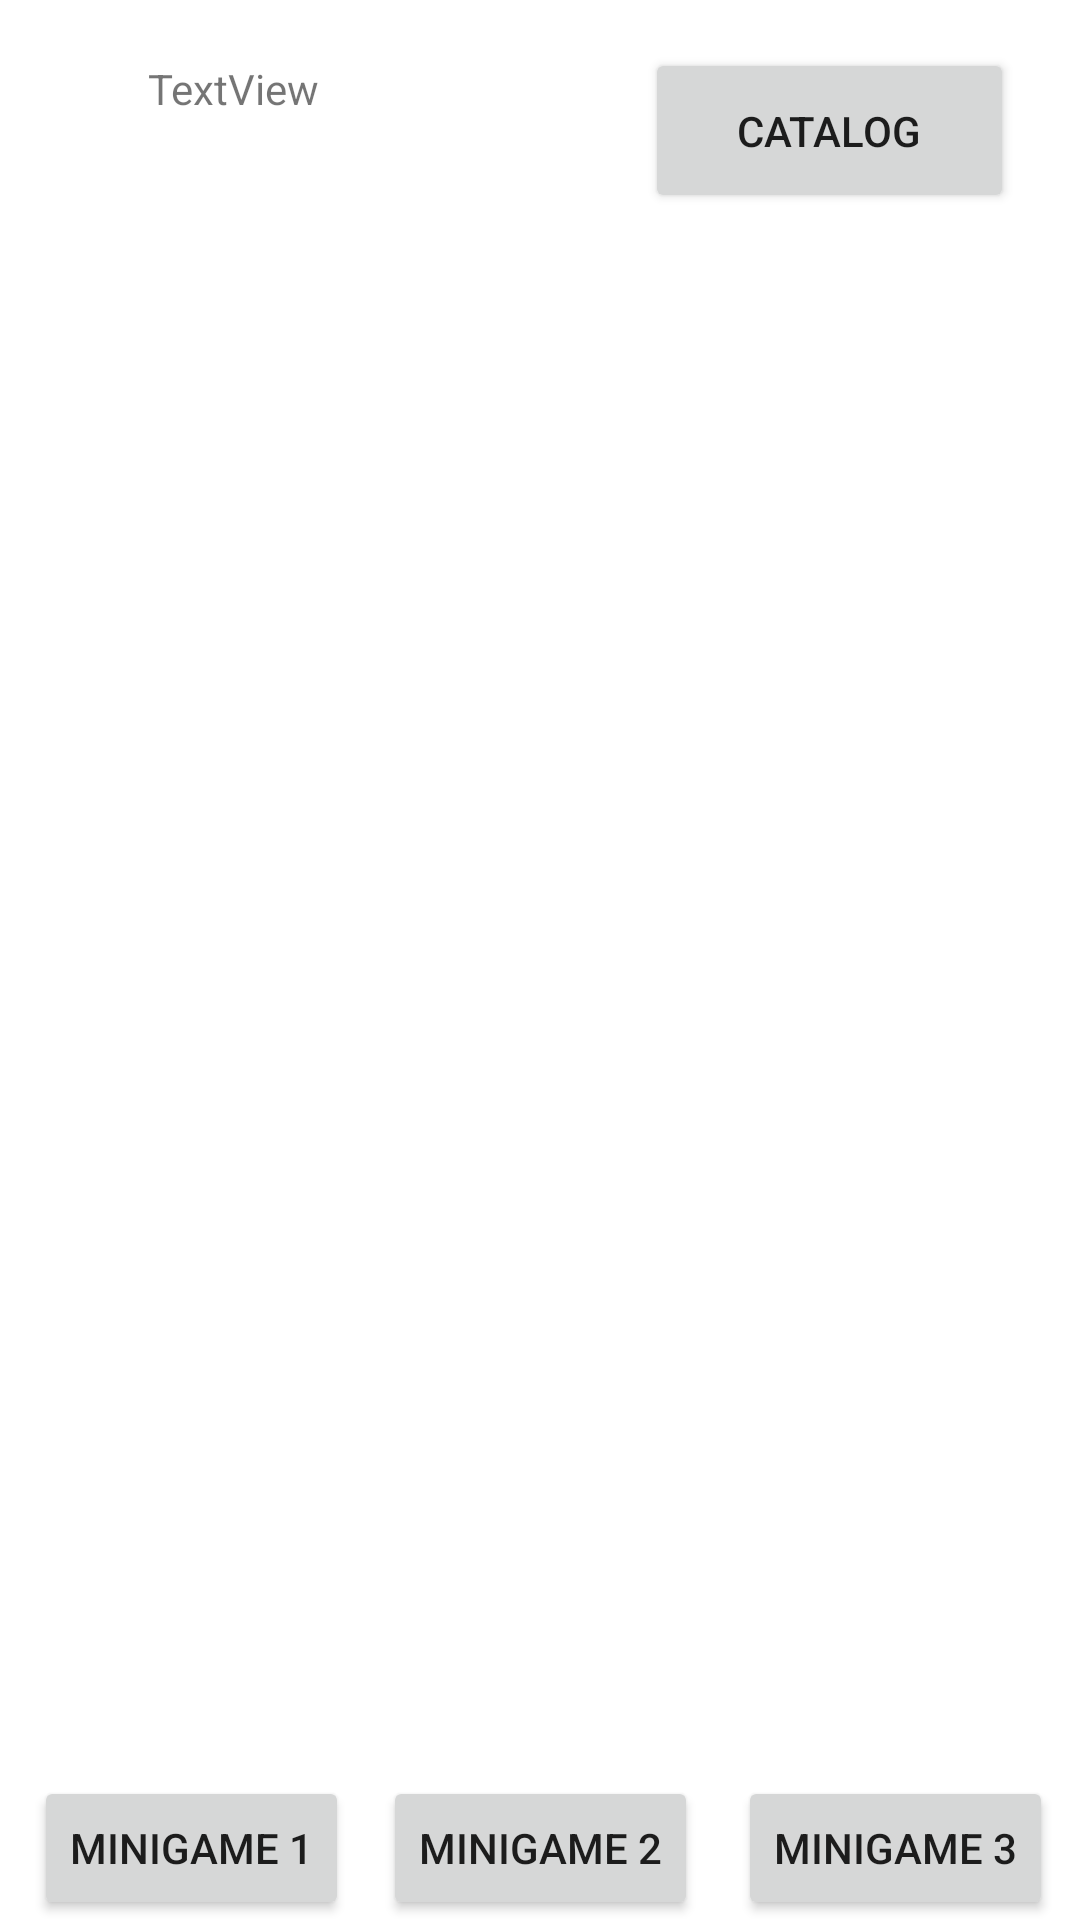

Android layout source for this screen:
<!-- AndroidManifest.xml: application theme Theme.P2Gruppe3 -->
<!-- res/layout/activity_main.xml -->
<?xml version="1.0" encoding="utf-8"?>
<androidx.constraintlayout.widget.ConstraintLayout xmlns:android="http://schemas.android.com/apk/res/android"
    xmlns:app="http://schemas.android.com/apk/res-auto"
    xmlns:tools="http://schemas.android.com/tools"
    android:id="@+id/ConLayout"
    android:layout_width="match_parent"
    android:layout_height="match_parent"
    tools:context=".MainActivity">

    <ImageView
        android:id="@+id/MapImage"
        android:layout_width="2048dp"
        android:layout_height="1360dp"
        android:src="@drawable/landscape_new_zealand_s_shape"
        tools:layout_editor_absoluteX="-353dp"
        tools:layout_editor_absoluteY="-351dp" />

    <ImageButton
        android:id="@+id/Pot"
        android:layout_width="wrap_content"
        android:layout_height="wrap_content"
        android:background="@color/Transparent"
        android:maxWidth="10px"
        android:maxHeight="10px"
        android:src="@drawable/potresize"
        app:layout_constraintBottom_toBottomOf="@id/MapImage"
        app:layout_constraintEnd_toEndOf="@id/MapImage"
        app:layout_constraintHorizontal_bias="0.376"
        app:layout_constraintStart_toStartOf="@id/MapImage"
        app:layout_constraintTop_toTopOf="@id/MapImage"
        app:layout_constraintVertical_bias="0.361" />

    <ImageButton
        android:id="@+id/Pot2"
        android:layout_width="wrap_content"
        android:layout_height="wrap_content"
        android:background="@color/Transparent"
        android:maxWidth="10px"
        android:maxHeight="10px"
        android:src="@drawable/potresize"
        app:layout_constraintBottom_toBottomOf="@id/MapImage"
        app:layout_constraintEnd_toEndOf="@id/MapImage"
        app:layout_constraintHorizontal_bias="0.376"
        app:layout_constraintStart_toStartOf="@id/MapImage"
        app:layout_constraintTop_toTopOf="@id/MapImage"
        app:layout_constraintVertical_bias="0.361" />

    <ImageButton
        android:id="@+id/pot3"
        android:layout_width="wrap_content"
        android:layout_height="wrap_content"
        android:background="@color/Transparent"
        android:maxWidth="10px"
        android:maxHeight="10px"
        android:src="@drawable/potresize"
        app:layout_constraintBottom_toBottomOf="@id/MapImage"
        app:layout_constraintEnd_toEndOf="@id/MapImage"
        app:layout_constraintHorizontal_bias="0.376"
        app:layout_constraintStart_toStartOf="@id/MapImage"
        app:layout_constraintTop_toTopOf="@id/MapImage"
        app:layout_constraintVertical_bias="0.361" />

    <ImageButton
        android:id="@+id/pot4"
        android:layout_width="wrap_content"
        android:layout_height="wrap_content"
        android:background="@color/Transparent"
        android:maxWidth="10px"
        android:maxHeight="10px"
        android:src="@drawable/potresize"
        app:layout_constraintBottom_toBottomOf="@id/MapImage"
        app:layout_constraintEnd_toEndOf="@id/MapImage"
        app:layout_constraintHorizontal_bias="0.376"
        app:layout_constraintStart_toStartOf="@id/MapImage"
        app:layout_constraintTop_toTopOf="@id/MapImage"
        app:layout_constraintVertical_bias="0.361" />

    <ImageButton
        android:id="@+id/pot5"
        android:layout_width="wrap_content"
        android:layout_height="wrap_content"
        android:background="@color/Transparent"
        android:maxWidth="10px"
        android:maxHeight="10px"
        android:src="@drawable/potresize"
        app:layout_constraintBottom_toBottomOf="@id/MapImage"
        app:layout_constraintEnd_toEndOf="@id/MapImage"
        app:layout_constraintHorizontal_bias="0.376"
        app:layout_constraintStart_toStartOf="@id/MapImage"
        app:layout_constraintTop_toTopOf="@id/MapImage"
        app:layout_constraintVertical_bias="0.361" />

    <Button
        android:id="@+id/MG1"
        android:layout_width="wrap_content"
        android:layout_height="wrap_content"
        android:text="Minigame 1"
        app:layout_constraintBottom_toBottomOf="parent"
        app:layout_constraintEnd_toStartOf="@+id/MG2"
        app:layout_constraintStart_toStartOf="parent" />

    <Button
        android:id="@+id/MG2"
        android:layout_width="wrap_content"
        android:layout_height="wrap_content"
        android:text="Minigame 2"
        app:layout_constraintBottom_toBottomOf="parent"
        app:layout_constraintEnd_toEndOf="parent"
        app:layout_constraintStart_toStartOf="parent" />

    <Button
        android:id="@+id/MG3"
        android:layout_width="wrap_content"
        android:layout_height="wrap_content"
        android:layout_marginStart="4dp"
        android:text="Minigame 3"
        app:layout_constraintBottom_toBottomOf="parent"
        app:layout_constraintEnd_toEndOf="parent"
        app:layout_constraintStart_toEndOf="@+id/MG2" />

    <TextView
        android:id="@+id/PlantPointsDisplay"
        android:layout_width="143dp"
        android:layout_height="32dp"
        android:layout_marginTop="20dp"
        android:background="@color/white"
        android:text="TextView"
        app:layout_constraintEnd_toEndOf="parent"
        app:layout_constraintHorizontal_bias="0.228"
        app:layout_constraintStart_toStartOf="parent"
        app:layout_constraintTop_toTopOf="parent" />

    <Button
        android:id="@+id/CatalogButton"
        android:layout_width="123dp"
        android:layout_height="55dp"
        android:layout_marginTop="16dp"
        android:text="Catalog"
        app:layout_constraintEnd_toEndOf="parent"
        app:layout_constraintHorizontal_bias="0.507"
        app:layout_constraintStart_toEndOf="@+id/PlantPointsDisplay"
        app:layout_constraintTop_toTopOf="parent" />

</androidx.constraintlayout.widget.ConstraintLayout>
<!-- resources referenced by this layout -->
<resources>
  <!-- drawable potresize: png bitmap (drawable, 1155 bytes) -->
  <style name="Theme.P2Gruppe3" parent="Theme.MaterialComponents.DayNight.DarkActionBar">
          
          <item name="colorPrimary">@color/purple_500</item>
          <item name="colorPrimaryVariant">@color/purple_700</item>
          <item name="colorOnPrimary">@color/white</item>
          
          <item name="colorSecondary">@color/teal_200</item>
          <item name="colorSecondaryVariant">@color/teal_700</item>
          <item name="colorOnSecondary">@color/black</item>
          
          <item name="android:statusBarColor">?attr/colorPrimaryVariant</item>
          
      </style>
  <!-- not gathered from this repository: default colours our renderer supplied (Android Studio template values) -->
  <color name="purple_500">#FF6200EE</color>
  <color name="purple_700">#FF3700B3</color>
  <color name="teal_200">#FF03DAC5</color>
  <color name="teal_700">#FF018786</color>
  <color name="black">#FF000000</color>
  <color name="white">#FFFFFFFF</color>
</resources>
